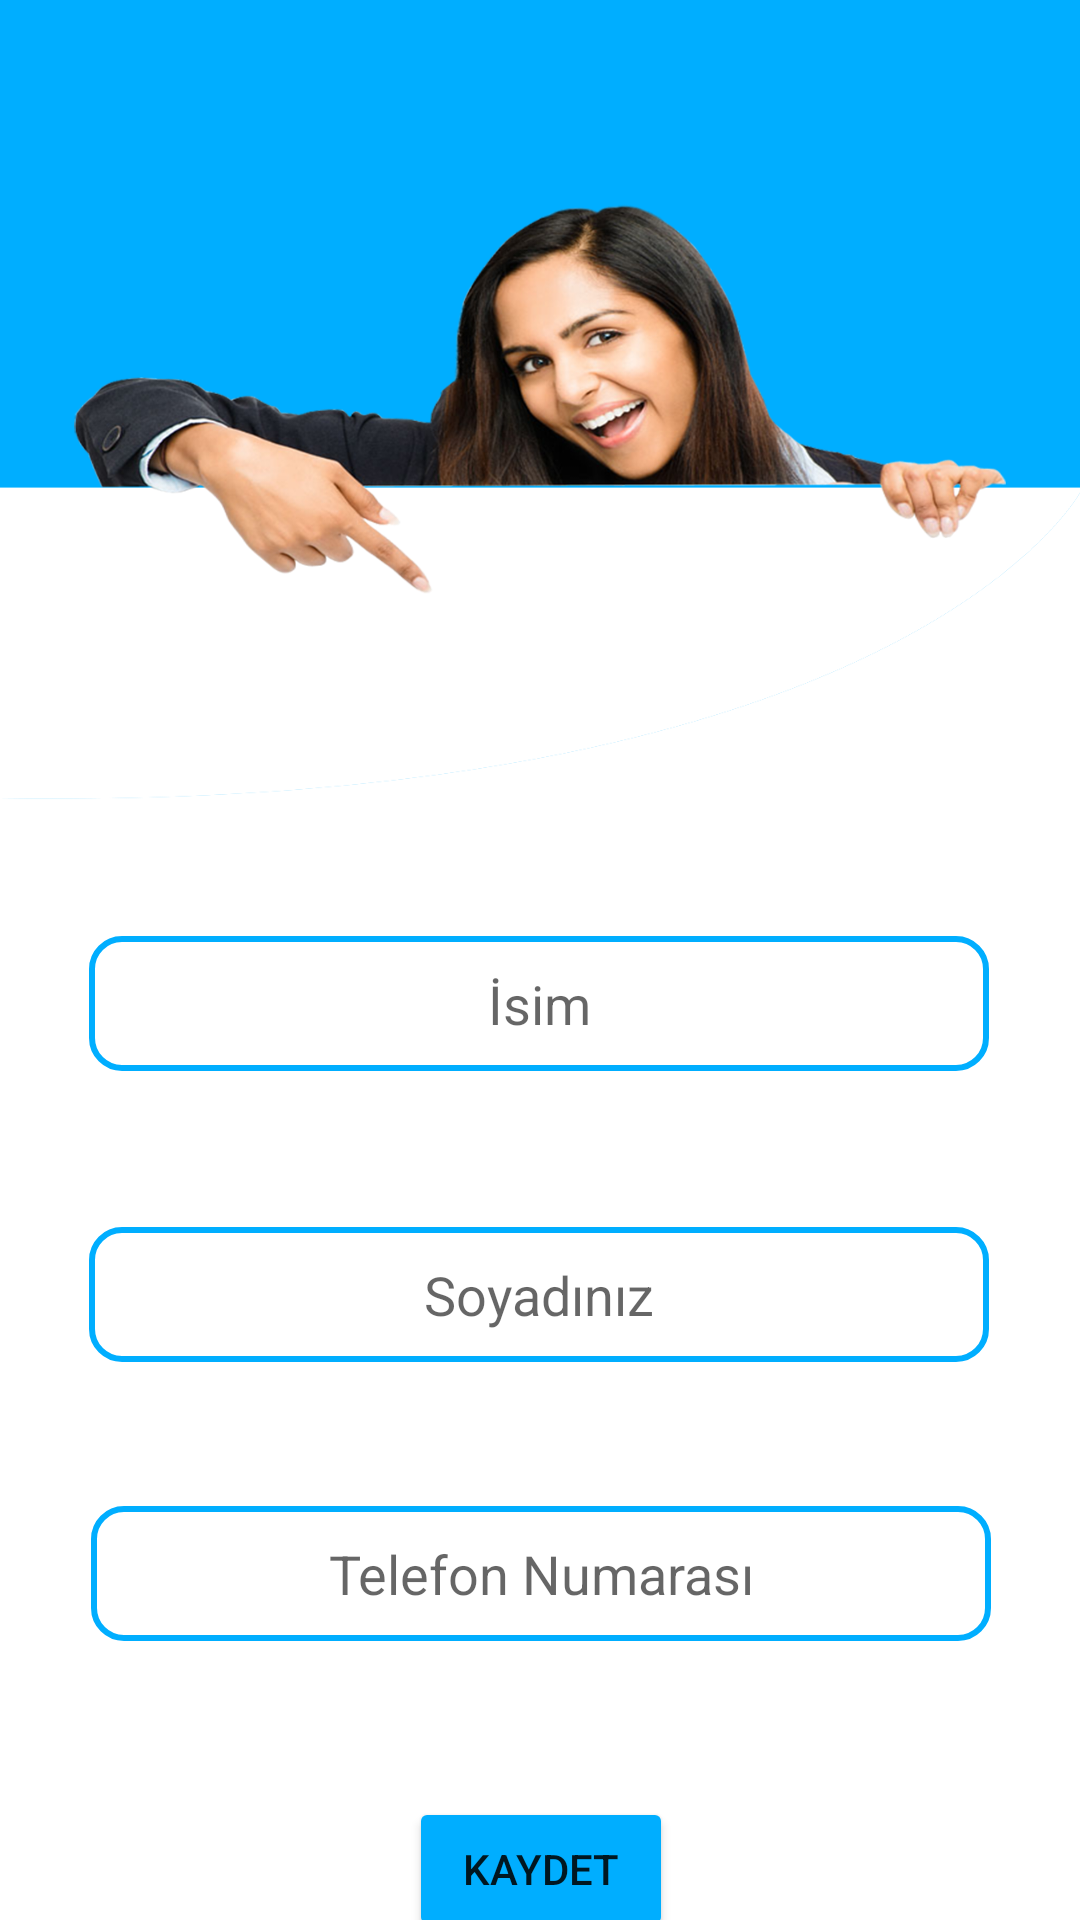

Here is an Android app screen rendered from its layout file. Give the layout XML and the strings, colors and styles it references.
<!-- AndroidManifest.xml: application theme Theme.MyFamilyApp -->
<!-- res/layout/fragment_user_data.xml -->
<?xml version="1.0" encoding="utf-8"?>
<androidx.constraintlayout.widget.ConstraintLayout xmlns:android="http://schemas.android.com/apk/res/android"
    xmlns:app="http://schemas.android.com/apk/res-auto"
    xmlns:tools="http://schemas.android.com/tools"
    android:layout_width="match_parent"
    android:layout_height="match_parent"
    android:background="@drawable/usercreat"
    tools:context=".userData" >

    <EditText
        android:id="@+id/firtsNameEdt"
        android:layout_width="300dp"
        android:layout_height="45dp"
        android:layout_marginTop="312dp"
        android:background="@drawable/custom_button"
        android:ems="10"
        android:gravity="center"
        android:hint="İsim"
        android:inputType="textPersonName"
        app:layout_constraintEnd_toEndOf="parent"
        app:layout_constraintHorizontal_bias="0.495"
        app:layout_constraintStart_toStartOf="parent"
        app:layout_constraintTop_toTopOf="parent" />

    <EditText
        android:id="@+id/telEdit"
        android:layout_width="300dp"
        android:layout_height="45dp"
        android:layout_marginTop="48dp"
        android:background="@drawable/custom_button"
        android:ems="10"
        android:hint="Telefon Numarası"
        android:gravity="center"
        android:inputType="phone"
        app:layout_constraintEnd_toEndOf="parent"
        app:layout_constraintHorizontal_bias="0.504"
        app:layout_constraintStart_toStartOf="parent"
        app:layout_constraintTop_toBottomOf="@+id/lastNameEdt" />

    <EditText
        android:id="@+id/lastNameEdt"
        android:layout_width="300dp"
        android:gravity="center"
        android:layout_height="45dp"
        android:background="@drawable/custom_button"
        android:layout_marginTop="52dp"
        android:ems="10"
        android:hint="Soyadınız"
        android:inputType="textPersonName"

        app:layout_constraintEnd_toEndOf="parent"
        app:layout_constraintHorizontal_bias="0.495"
        app:layout_constraintStart_toStartOf="parent"
        app:layout_constraintTop_toBottomOf="@+id/firtsNameEdt" />

    <Button
        android:id="@+id/saveButton"
        android:layout_width="wrap_content"
        android:layout_height="wrap_content"
        android:layout_marginTop="52dp"
        android:text="Kaydet"
        android:backgroundTint="#00aeff"
        app:layout_constraintEnd_toEndOf="parent"
        app:layout_constraintHorizontal_bias="0.501"
        app:layout_constraintStart_toStartOf="parent"
        app:layout_constraintTop_toBottomOf="@+id/telEdit" />
</androidx.constraintlayout.widget.ConstraintLayout>
<!-- resources referenced by this layout -->
<resources>
  <!-- drawable custom_button (drawable) -->
  <?xml version="1.0" encoding="utf-8"?>
  <shape xmlns:android="http://schemas.android.com/apk/res/android" android:shape="rectangle">
      <stroke android:color="#00aeff" android:width="2dp"></stroke>
      <corners android:radius="10dp"></corners>
  </shape>
  <!-- drawable usercreat: png bitmap (drawable-v24, 292443 bytes) -->
  <style name="Theme.MyFamilyApp" parent="Theme.MaterialComponents.DayNight.NoActionBar">
          
          <item name="colorPrimary">@color/purple_500</item>
          <item name="colorPrimaryVariant">@color/purple_700</item>
          <item name="colorOnPrimary">@color/white</item>
          
          <item name="colorSecondary">@color/teal_200</item>
          <item name="colorSecondaryVariant">@color/teal_700</item>
          <item name="colorOnSecondary">@color/black</item>
          
          <item name="android:statusBarColor" tools:targetApi="l">?attr/colorPrimaryVariant</item>
          
      </style>
  <!-- not gathered from this repository: default colours our renderer supplied (Android Studio template values) -->
  <color name="purple_500">#FF6200EE</color>
  <color name="purple_700">#FF3700B3</color>
  <color name="teal_200">#FF03DAC5</color>
  <color name="teal_700">#FF018786</color>
  <color name="black">#FF000000</color>
  <color name="white">#FFFFFFFF</color>
</resources>
